Image classification data set "test-categorical" (igonzalezespi/TFG on GitHub). Class labels (4): altogrado, ascus, bajogrado, benign.

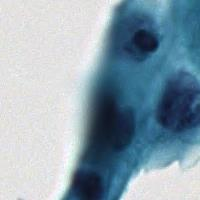
Label: altogrado

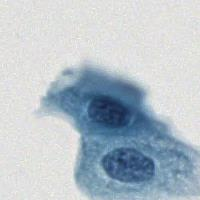
Label: bajogrado

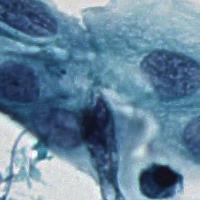
Label: ascus

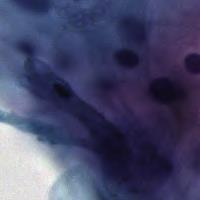
Label: benign

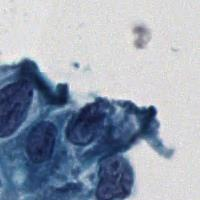
Label: altogrado

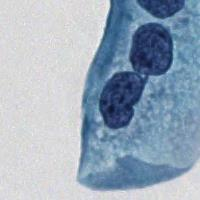
Label: bajogrado
